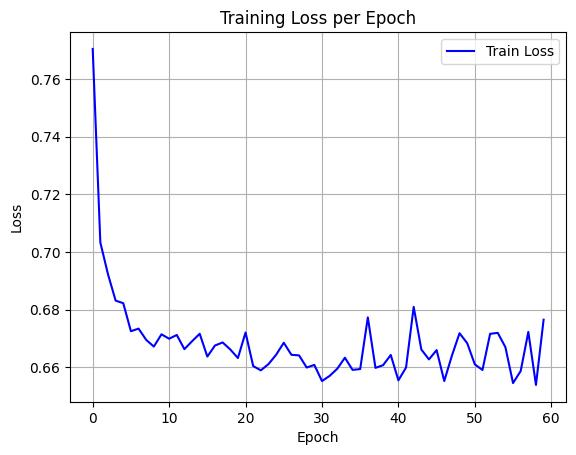

Data behind this chart, as committed beside it:
epoch, train_loss
0, 0.7704
1, 0.7033
2, 0.6923
3, 0.6831
4, 0.6823
5, 0.6725
6, 0.6734
7, 0.6695
8, 0.6672
9, 0.6715
10, 0.6699
11, 0.6712
12, 0.6663
13, 0.669
14, 0.6717
15, 0.6637
16, 0.6676
17, 0.6686
18, 0.6662
19, 0.6632
20, 0.6721
21, 0.6604
22, 0.659
23, 0.6611
24, 0.6644
25, 0.6685
26, 0.6644
27, 0.6642
28, 0.6599
29, 0.6608
30, 0.6552
31, 0.657
32, 0.6595
33, 0.6633
34, 0.6591
35, 0.6594
36, 0.6773
37, 0.6598
38, 0.6608
39, 0.6643
40, 0.6555
41, 0.6599
42, 0.681
43, 0.6662
44, 0.6628
45, 0.666
46, 0.6553
47, 0.6641
48, 0.6718
49, 0.6684
50, 0.661
51, 0.6591
52, 0.6716
53, 0.672
54, 0.667
55, 0.6545
56, 0.6587
57, 0.6723
58, 0.6539
59, 0.6765
